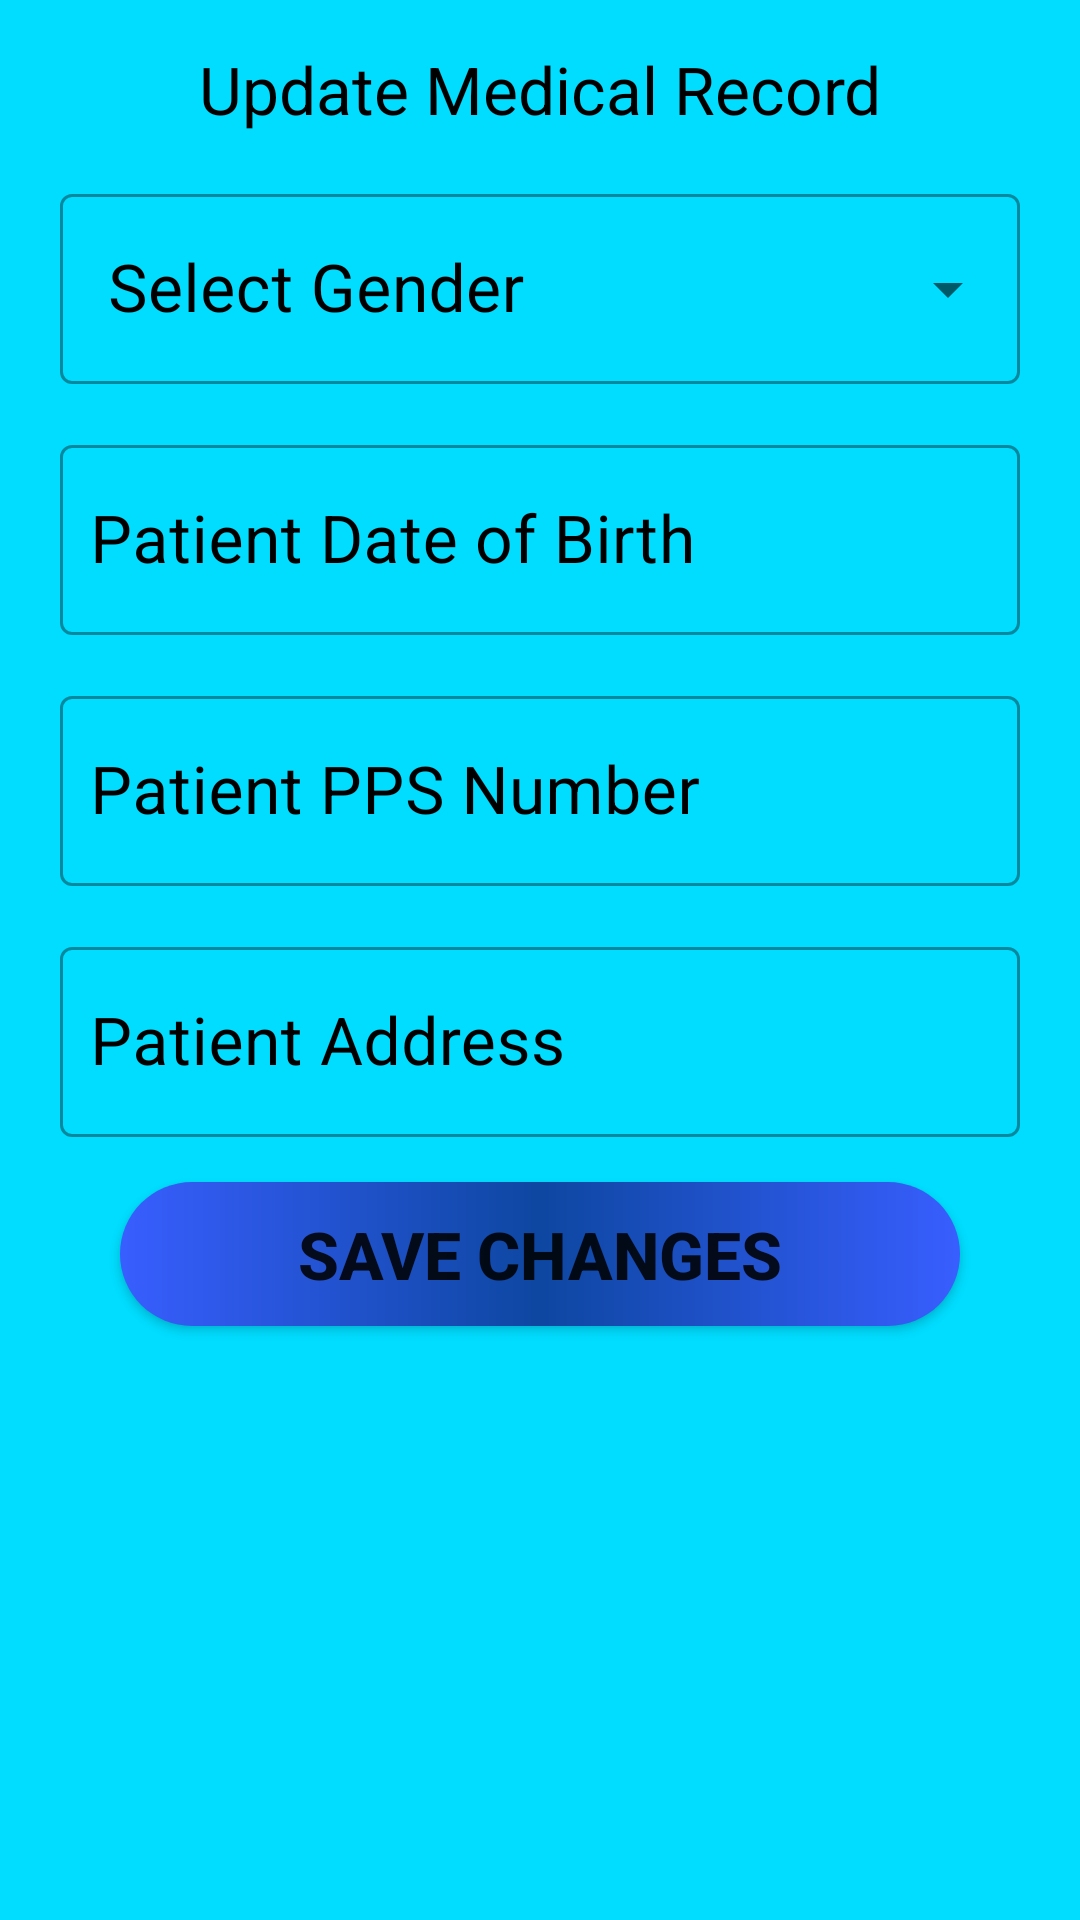

Layout XML and referenced resources for this Android screen:
<!-- AndroidManifest.xml: application theme Theme.SmartHospital -->
<!-- res/layout/activity_update_medical_record.xml -->
<?xml version="1.0" encoding="utf-8"?>
<ScrollView xmlns:android="http://schemas.android.com/apk/res/android"
    xmlns:app="http://schemas.android.com/apk/res-auto"
    xmlns:tools="http://schemas.android.com/tools"
    android:layout_width="match_parent"
    android:layout_height="match_parent"
    android:background="@android:color/holo_blue_bright"
    tools:context=".HospitalEditProfile">

    <LinearLayout
        android:layout_width="match_parent"
        android:layout_height="wrap_content"
        android:orientation="vertical"
        tools:context=".EditCustomerProfile">

        <TextView
            android:id="@+id/tvMedRecUpdate"
            android:layout_width="match_parent"
            android:layout_height="wrap_content"
            android:layout_marginStart="10dp"
            android:layout_marginTop="15dp"
            android:layout_marginEnd="10dp"
            android:text="@string/tv_updateMedRec"
            android:textAlignment="center"
            android:textColor="#000000"
            android:textSize="22sp" />

        <com.google.android.material.textfield.TextInputLayout
            style="@style/Widget.MaterialComponents.TextInputLayout.OutlinedBox.ExposedDropdownMenu"
            android:layout_width="match_parent"
            android:layout_height="wrap_content"
            android:layout_marginStart="20dp"
            android:layout_marginTop="15dp"
            android:layout_marginEnd="20dp"
            android:textColorHint="#000000">

            <AutoCompleteTextView
                android:id="@+id/tvMedRecGenderUp"
                android:layout_width="match_parent"
                android:layout_height="match_parent"
                android:layout_weight="1"
                android:hint="@string/tv_updateMedRecSelectGender"
                android:inputType="none"
                android:textSize="22sp"
                tools:ignore="RtlSymmetry" />

        </com.google.android.material.textfield.TextInputLayout>

        <com.google.android.material.textfield.TextInputLayout
            style="@style/Widget.MaterialComponents.TextInputLayout.OutlinedBox"
            android:layout_width="match_parent"
            android:layout_height="wrap_content"
            android:layout_marginStart="20dp"
            android:layout_marginTop="15dp"
            android:layout_marginEnd="20dp"
            android:textColorHint="#000000">

            <com.google.android.material.textfield.TextInputEditText
                android:id="@+id/etRecDateBirthUp"
                android:layout_width="match_parent"
                android:layout_height="match_parent"
                android:ems="10"
                android:hint="@string/tv_updateMedRecDateOfBirth"
                android:inputType="text|datetime"
                android:paddingStart="10dp"
                android:textSize="22sp"
                tools:ignore="Autofill,LabelFor,RtlSymmetry" />

        </com.google.android.material.textfield.TextInputLayout>

        <com.google.android.material.textfield.TextInputLayout
            style="@style/Widget.MaterialComponents.TextInputLayout.OutlinedBox"
            android:layout_width="match_parent"
            android:layout_height="wrap_content"
            android:layout_marginStart="20dp"
            android:layout_marginTop="15dp"
            android:layout_marginEnd="20dp"
            android:textColorHint="#000000">

            <com.google.android.material.textfield.TextInputEditText
                android:id="@+id/etMedRecPPSNoUp"
                android:layout_width="match_parent"
                android:layout_height="match_parent"
                android:ems="10"
                android:hint="@string/tv_updateMedRecPPSNumber"
                android:inputType="text"
                android:paddingStart="10dp"
                android:textSize="22sp"
                tools:ignore="Autofill,LabelFor,RtlSymmetry" />

        </com.google.android.material.textfield.TextInputLayout>

        <com.google.android.material.textfield.TextInputLayout
            style="@style/Widget.MaterialComponents.TextInputLayout.OutlinedBox"
            android:layout_width="match_parent"
            android:layout_height="wrap_content"
            android:layout_marginStart="20dp"
            android:layout_marginTop="15dp"
            android:layout_marginEnd="20dp"
            android:textColorHint="#000000">

            <com.google.android.material.textfield.TextInputEditText
                android:id="@+id/etMedRecAddressUp"
                android:layout_width="match_parent"
                android:layout_height="match_parent"
                android:ems="10"
                android:hint="@string/tv_updateMedRecPatAddress"
                android:inputType="text|textCapWords"
                android:paddingStart="10dp"
                android:textSize="22sp"
                tools:ignore="Autofill,LabelFor,RtlSymmetry" />

        </com.google.android.material.textfield.TextInputLayout>

        <Button
            android:id="@+id/btnMedRecSaveUp"
            android:layout_width="match_parent"
            android:layout_height="wrap_content"
            android:layout_gravity="center"
            android:layout_marginStart="40dp"
            android:layout_marginTop="15dp"
            android:layout_marginEnd="40dp"
            android:layout_marginBottom="15dp"
            android:background="@drawable/btn_fading"
            android:text="@string/btn_updateMedRecSaveChanges"
            android:textSize="22sp"
            android:textStyle="bold" />

    </LinearLayout>

</ScrollView>
<!-- resources referenced by this layout -->
<resources>
  <!-- drawable btn_fading (drawable-v24) -->
  <?xml version="1.0" encoding="utf-8"?>
  <shape xmlns:android="http://schemas.android.com/apk/res/android"
      android:shape="rectangle">
  
  
      <gradient
          android:angle="0"
          android:centerColor="#0D47A1"
          android:endColor="#385EFF"
          android:startColor="#385EFF"
          android:type="linear" />
  
      <corners android:radius="50dp" />
  </shape>
  <string name="btn_updateMedRecSaveChanges">Save Changes</string>
  <string name="tv_updateMedRec">Update Medical Record</string>
  <string name="tv_updateMedRecDateOfBirth">Patient Date of Birth</string>
  <string name="tv_updateMedRecPPSNumber">Patient PPS Number</string>
  <string name="tv_updateMedRecPatAddress">Patient Address</string>
  <string name="tv_updateMedRecSelectGender">Select Gender</string>
  <style name="Theme.SmartHospital" parent="Theme.MaterialComponents.DayNight.DarkActionBar">
          
          <item name="colorPrimary">@color/purple_500</item>
          <item name="colorPrimaryVariant">@color/purple_700</item>
          <item name="colorOnPrimary">@color/white</item>
          
          <item name="colorSecondary">@color/teal_200</item>
          <item name="colorSecondaryVariant">@color/teal_700</item>
          <item name="colorOnSecondary">@color/black</item>
          
          <item name="android:statusBarColor" tools:targetApi="l">?attr/colorPrimaryVariant</item>
          
      </style>
  <!-- not gathered from this repository: default colours our renderer supplied (Android Studio template values) -->
  <color name="purple_500">#FF6200EE</color>
  <color name="purple_700">#FF3700B3</color>
  <color name="teal_200">#FF03DAC5</color>
  <color name="teal_700">#FF018786</color>
  <color name="black">#FF000000</color>
  <color name="white">#FFFFFFFF</color>
</resources>
